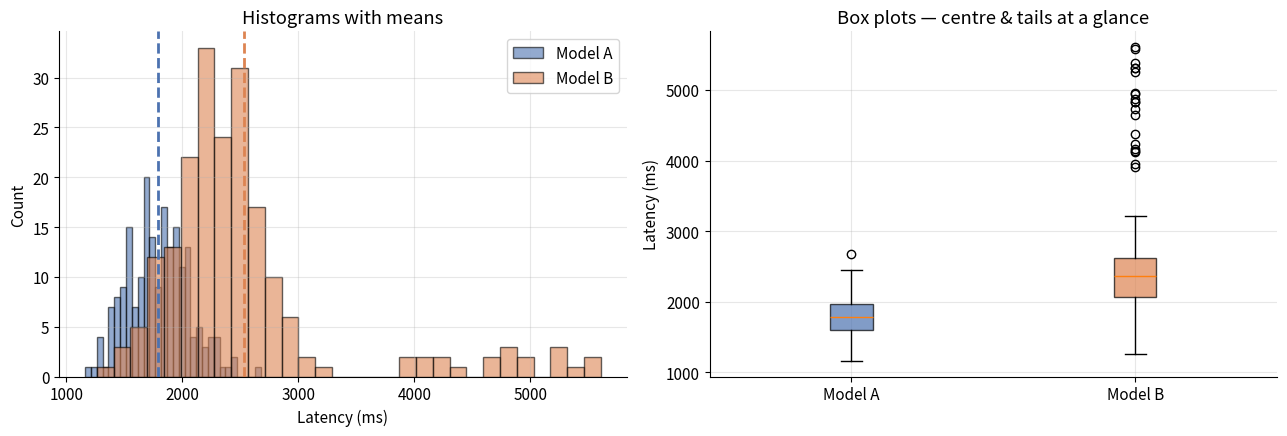

Write the Python code that produced this figure.
import numpy as np
import pandas as pd
import matplotlib.pyplot as plt
from scipy import stats

plt.rcParams.update({"figure.figsize": (10, 4), "axes.grid": True,
                     "grid.alpha": 0.3, "axes.spines.top": False,
                     "axes.spines.right": False, "font.size": 11})

RNG = np.random.default_rng(seed=42)


# Two latency distributions (simulated). Model B has occasional spikes.
n = 200
latency_a = RNG.normal(loc=1800, scale=300, size=n).clip(min=200)

# Mixture: 90% normal, 10% slow outliers
mask = RNG.random(n) < 0.9
latency_b = np.where(mask,
                     RNG.normal(2300, 350, n),
                     RNG.normal(4500, 600, n)).clip(min=200)

print(f"Model A:  n={len(latency_a)}, mean={latency_a.mean():.0f}, std={latency_a.std(ddof=1):.0f}")
print(f"Model B:  n={len(latency_b)}, mean={latency_b.mean():.0f}, std={latency_b.std(ddof=1):.0f}")


fig, axes = plt.subplots(1, 2, figsize=(13, 4.5))

# (1) Histograms
ax = axes[0]
ax.hist(latency_a, bins=30, alpha=0.6, label="Model A", color="#4C72B0", edgecolor="black")
ax.hist(latency_b, bins=30, alpha=0.6, label="Model B", color="#DD8452", edgecolor="black")
ax.axvline(latency_a.mean(), color="#4C72B0", lw=2, ls="--")
ax.axvline(latency_b.mean(), color="#DD8452", lw=2, ls="--")
ax.set_title("Histograms with means")
ax.set_xlabel("Latency (ms)")
ax.set_ylabel("Count")
ax.legend()

# (2) Box plots
ax = axes[1]
bp = ax.boxplot([latency_a, latency_b], tick_labels=["Model A", "Model B"],
                patch_artist=True)
for patch, c in zip(bp["boxes"], ["#4C72B0", "#DD8452"]):
    patch.set_facecolor(c); patch.set_alpha(0.7)
ax.set_title("Box plots — centre & tails at a glance")
ax.set_ylabel("Latency (ms)")
plt.tight_layout(); plt.show()


for name, data in [("Model A", latency_a), ("Model B", latency_b)]:
    print(f"{name}:")
    print(f"  mean   = {np.mean(data):>7.1f} ms")
    print(f"  median = {np.median(data):>7.1f} ms")
    print(f"  std    = {np.std(data, ddof=1):>7.1f} ms")
    p99 = np.percentile(data, 99)
    print(f"  p99    = {p99:>7.1f} ms     (top 1% of users wait this long or longer)")
    print()


def ci_of_mean(data, confidence=0.95):
    """Return (lower, upper) of the confidence interval for the mean."""
    n = len(data)
    mean = np.mean(data)
    sem  = np.std(data, ddof=1) / np.sqrt(n)        # standard error of the mean
    # Use the t-distribution — slightly wider than normal for small n
    crit = stats.t.ppf(0.5 + confidence/2, df=n-1)
    return mean - crit*sem, mean + crit*sem


for name, data in [("Model A", latency_a), ("Model B", latency_b)]:
    lo, hi = ci_of_mean(data, confidence=0.95)
    print(f"{name}:  mean = {data.mean():.1f} ms,  95% CI = [{lo:.1f}, {hi:.1f}]  "
          f"(±{(hi-lo)/2:.1f})")


# Two-sample, two-sided Welch's t-test
result = stats.ttest_ind(latency_a, latency_b, equal_var=False)
print(f"t-statistic = {result.statistic:.2f}")
print(f"p-value     = {result.pvalue:.3e}")

# Mean difference and its 95% CI
diff = latency_b.mean() - latency_a.mean()
se = np.sqrt(np.var(latency_a, ddof=1) / len(latency_a) +
             np.var(latency_b, ddof=1) / len(latency_b))
ci_lo, ci_hi = diff - 1.96 * se, diff + 1.96 * se
print(f"\nMean difference (B − A) = {diff:.1f} ms")
print(f"95% CI for the difference: [{ci_lo:.1f}, {ci_hi:.1f}]")


def cohens_d(x, y):
    """Cohen's d for two independent samples."""
    nx, ny = len(x), len(y)
    pooled = np.sqrt(((nx-1)*np.var(x, ddof=1) + (ny-1)*np.var(y, ddof=1)) / (nx + ny - 2))
    return (np.mean(y) - np.mean(x)) / pooled


d = cohens_d(latency_a, latency_b)
print(f"Cohen's d = {d:+.2f}")
print(f"Mean diff = {latency_b.mean() - latency_a.mean():.0f} ms")


def sample_size_for_d(d, alpha=0.05, power=0.80):
    """Approximate per-group sample size to detect Cohen's d with given power."""
    z_alpha = stats.norm.ppf(1 - alpha/2)
    z_beta  = stats.norm.ppf(power)
    return int(np.ceil(2 * ((z_alpha + z_beta) / d) ** 2))


print(f"{'effect':>8}  {'per-group n':>12}")
for d in [0.1, 0.2, 0.5, 0.8, 1.0]:
    n = sample_size_for_d(d)
    print(f"  d = {d:.1f}    {n:>10,}")


def ab_report(name_a, x, name_b, y, alpha=0.05):
    """Print a five-number A/B summary that's safe to send to a manager."""
    n_a, n_b   = len(x), len(y)
    mean_a, mean_b = np.mean(x), np.mean(y)
    diff       = mean_b - mean_a
    se_diff    = np.sqrt(np.var(x, ddof=1)/n_a + np.var(y, ddof=1)/n_b)
    z_crit     = stats.norm.ppf(1 - alpha/2)
    ci_lo, ci_hi = diff - z_crit*se_diff, diff + z_crit*se_diff
    d          = cohens_d(x, y)
    p_val      = stats.ttest_ind(x, y, equal_var=False).pvalue

    print(f"━━━━━━━━━━━━━━━━━━━━━━━━━━━━━━━━━━━━━━━━━━")
    print(f" A/B test: {name_a}  vs  {name_b}")
    print(f"━━━━━━━━━━━━━━━━━━━━━━━━━━━━━━━━━━━━━━━━━━")
    print(f" Sample sizes      : {n_a} vs {n_b}")
    print(f" Mean              : {mean_a:.1f}  vs  {mean_b:.1f}")
    print(f" Difference (B−A)  : {diff:+.1f}")
    print(f" 95% CI for diff   : [{ci_lo:+.1f}, {ci_hi:+.1f}]")
    print(f" Cohen's d         : {d:+.2f}     (effect size)")
    print(f" p-value           : {p_val:.2e}")
    verdict = "REAL difference" if p_val < alpha and abs(d) > 0.2 \
              else "NOT meaningfully different"
    print(f" Verdict           : {verdict}")
    print(f"━━━━━━━━━━━━━━━━━━━━━━━━━━━━━━━━━━━━━━━━━━")


ab_report("Model A", latency_a, "Model B", latency_b)


# Your code here  👇


# Your code here  👇


# Your code here  👇


# Your fixed version  👇


# Your code here  👇
